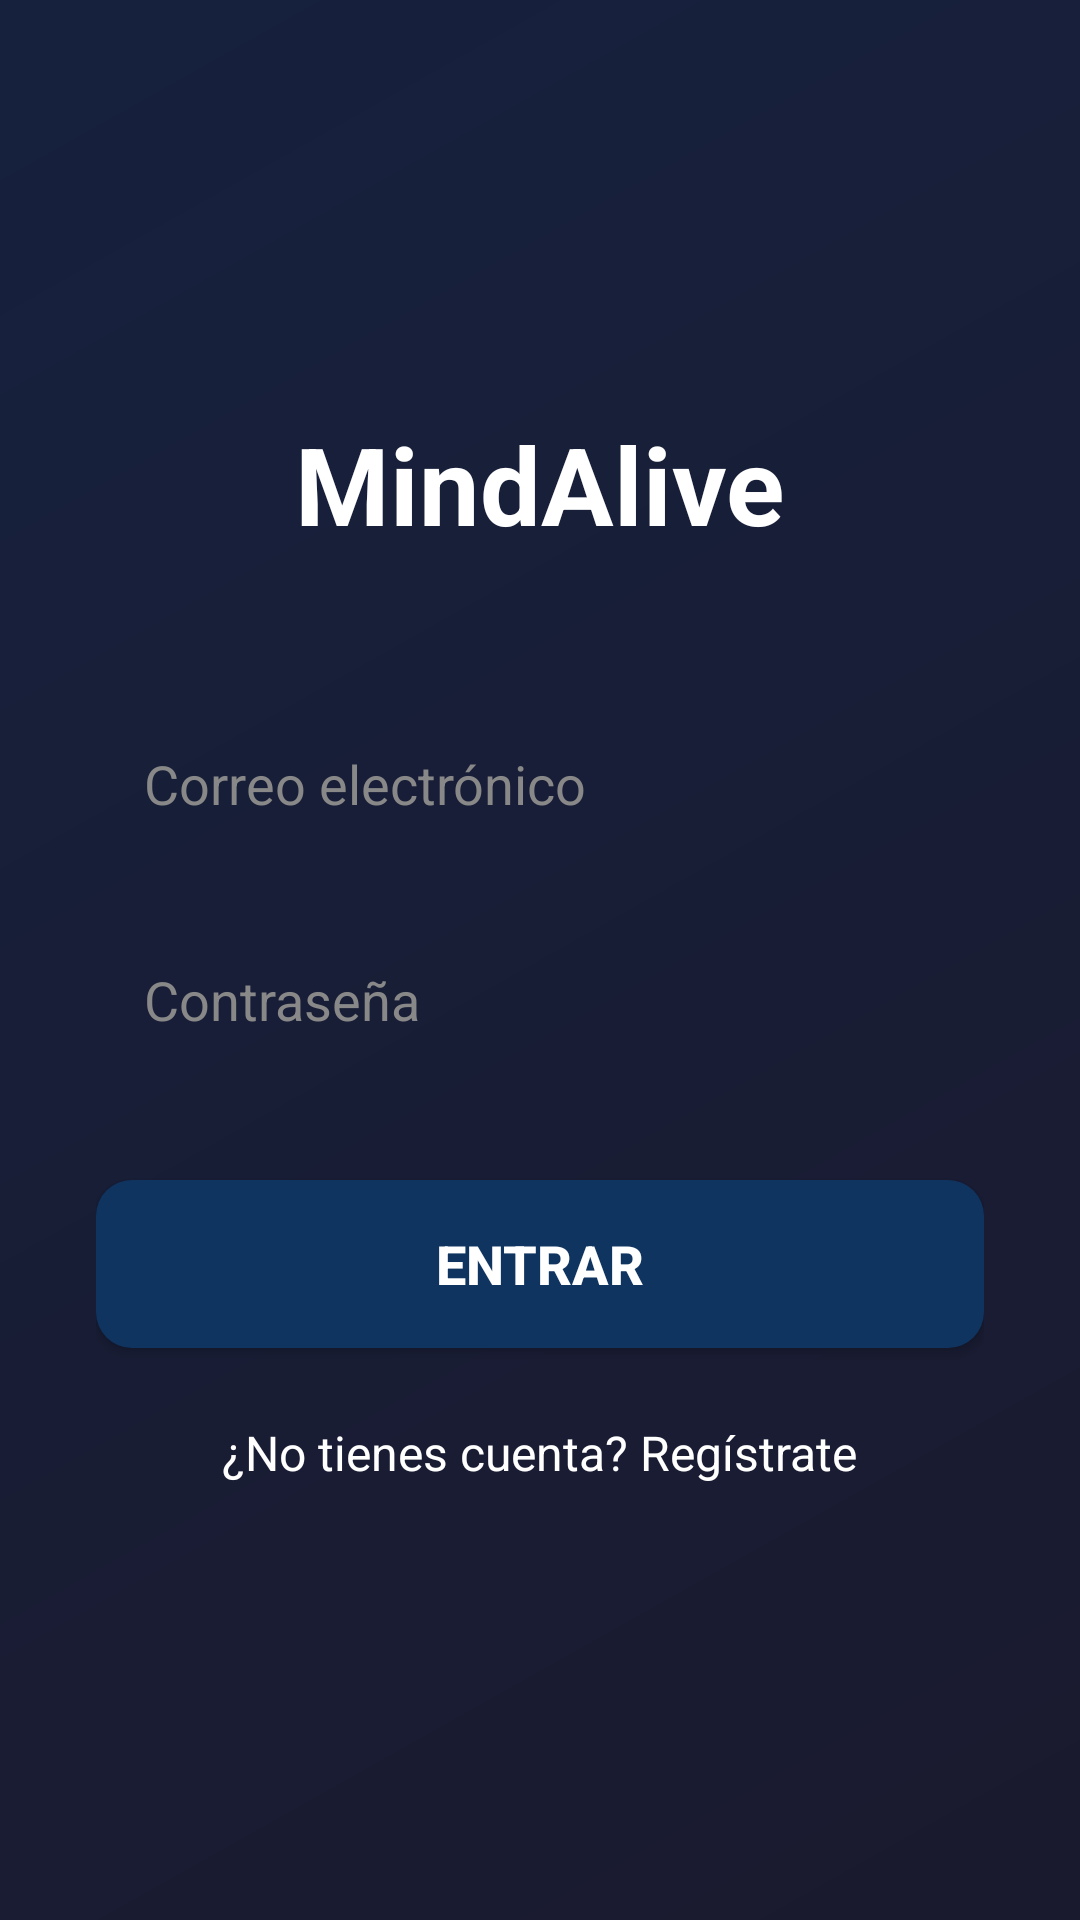

The Android layout XML behind this screen, and the referenced resources:
<!-- AndroidManifest.xml: application theme Theme.MindAlive -->
<!-- res/layout/activity_loging.xml -->
<?xml version="1.0" encoding="utf-8"?>
<LinearLayout xmlns:android="http://schemas.android.com/apk/res/android"
    android:layout_width="match_parent"
    android:layout_height="match_parent"
    android:orientation="vertical"
    android:padding="32dp"
    android:gravity="center"
    android:background="@drawable/fondo_login">

    <TextView
        android:text="MindAlive"
        android:textSize="36sp"
        android:textStyle="bold"
        android:textColor="#FFFFFF"
        android:layout_marginBottom="48dp"
        android:layout_width="wrap_content"
        android:layout_height="wrap_content"/>

    <EditText
        android:id="@+id/campoEmail"
        android:layout_width="match_parent"
        android:layout_height="56dp"
        android:hint="Correo electrónico"
        android:inputType="textEmailAddress"
        android:background="@drawable/fondo_campo"
        android:paddingHorizontal="16dp"
        android:layout_marginBottom="16dp"
        android:textSize="18sp"/>

    <EditText
        android:id="@+id/campoPassword"
        android:layout_width="match_parent"
        android:layout_height="56dp"
        android:hint="Contraseña"
        android:inputType="textPassword"
        android:background="@drawable/fondo_campo"
        android:paddingHorizontal="16dp"
        android:layout_marginBottom="32dp"
        android:textSize="18sp"/>

    <Button
        android:id="@+id/botonLogin"
        android:layout_width="match_parent"
        android:layout_height="56dp"
        android:text="ENTRAR"
        android:textSize="18sp"
        android:textStyle="bold"
        android:textColor="#FFFFFF"
        android:background="@drawable/fondo_boton_principal"
        android:layout_marginBottom="16dp"/>

    <TextView
        android:id="@+id/textoRegistro"
        android:layout_width="wrap_content"
        android:layout_height="wrap_content"
        android:text="¿No tienes cuenta? Regístrate"
        android:textColor="#FFFFFF"
        android:textSize="16sp"
        android:padding="8dp"/>

</LinearLayout>
<!-- resources referenced by this layout -->
<resources>
  <!-- drawable fondo_boton_principal (drawable) -->
  <?xml version="1.0" encoding="utf-8"?>
  <shape xmlns:android="http://schemas.android.com/apk/res/android">
      <solid android:color="#0F3460"/>
      <corners android:radius="12dp"/>
  </shape>
  <!-- drawable fondo_login (drawable) -->
  <?xml version="1.0" encoding="utf-8"?>
  <shape xmlns:android="http://schemas.android.com/apk/res/android">
      <gradient
          android:startColor="#1A1A2E"
          android:endColor="#16213E"
          android:angle="135"/>
  </shape>
  <style name="Theme.MindAlive" parent="Theme.AppCompat.Light.NoActionBar">
          <item name="android:editTextColor">#000000</item>
          <item name="android:textColorHint">#888888</item>
      </style>
</resources>
